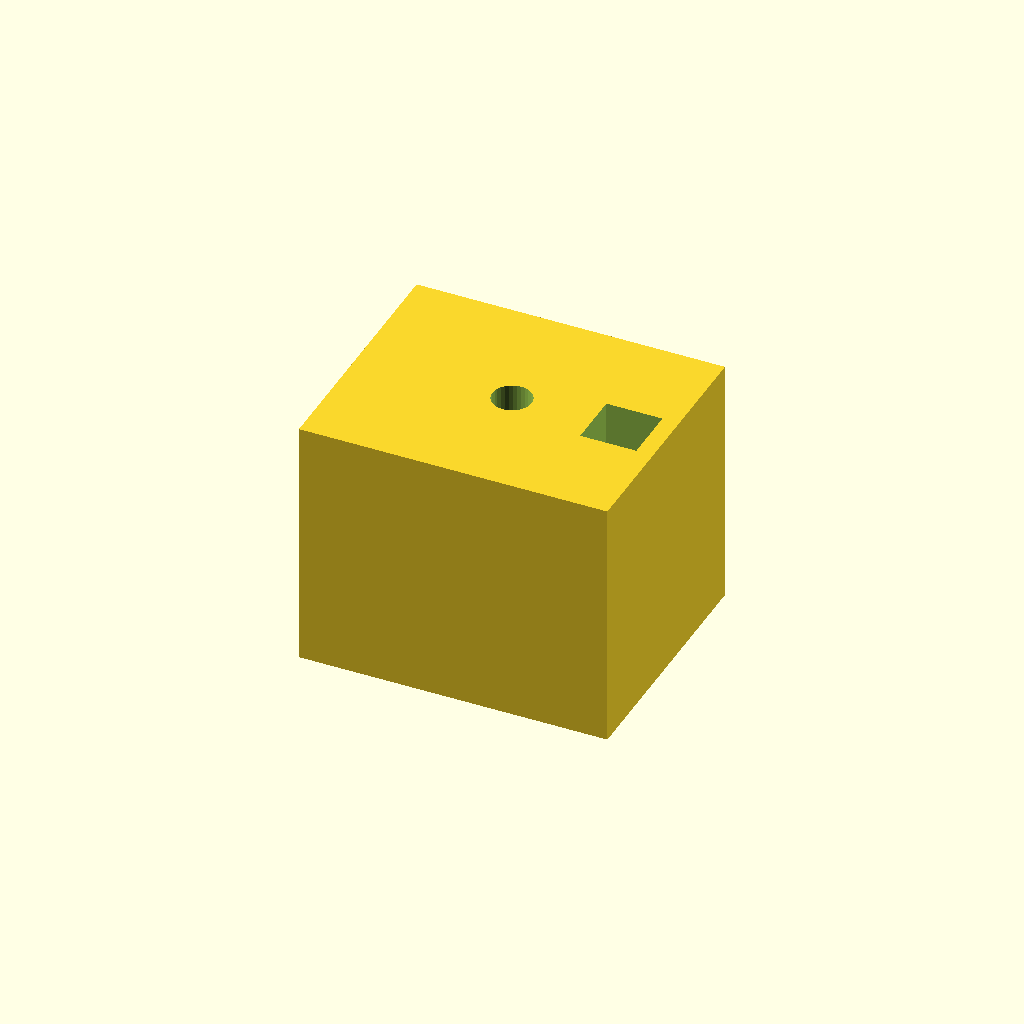
Cell 1 — every parameter at its default value.
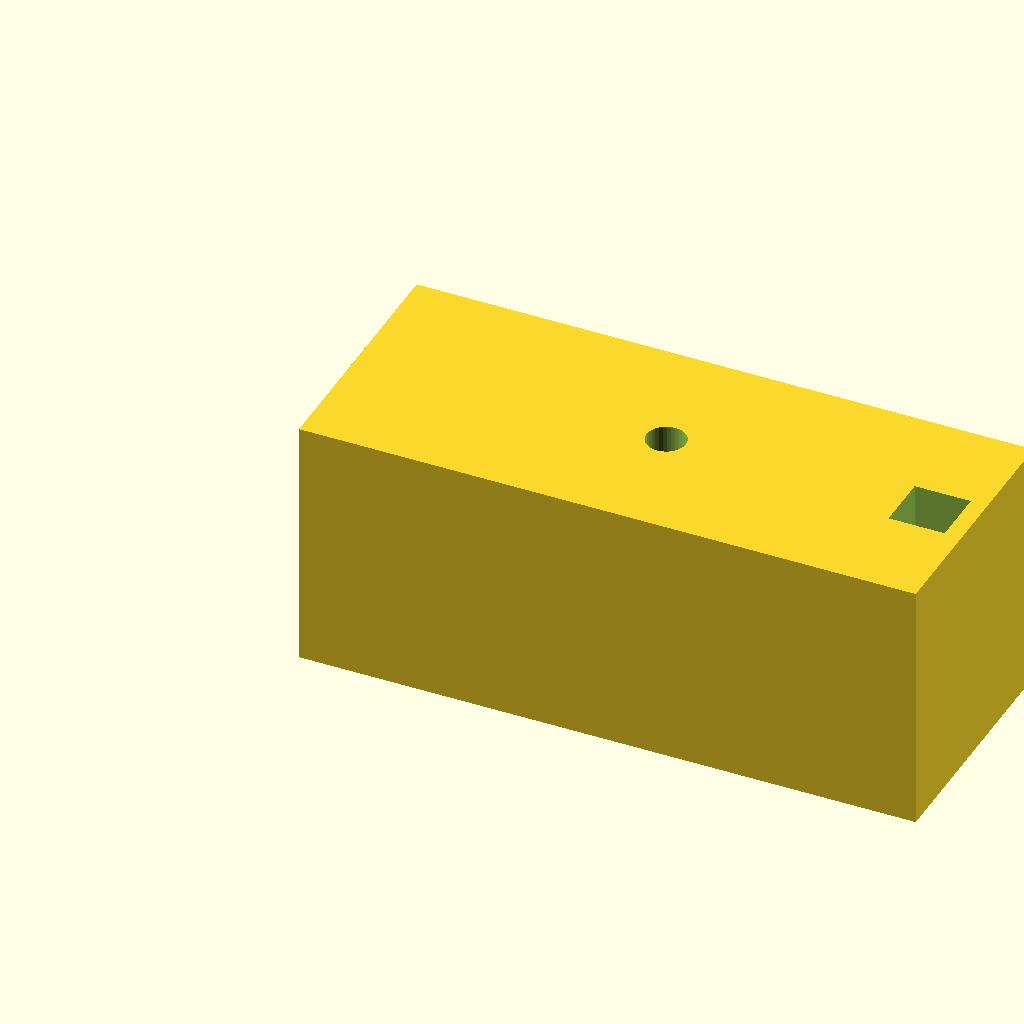
Cell 2 — HW set to 110, the other parameters unchanged.
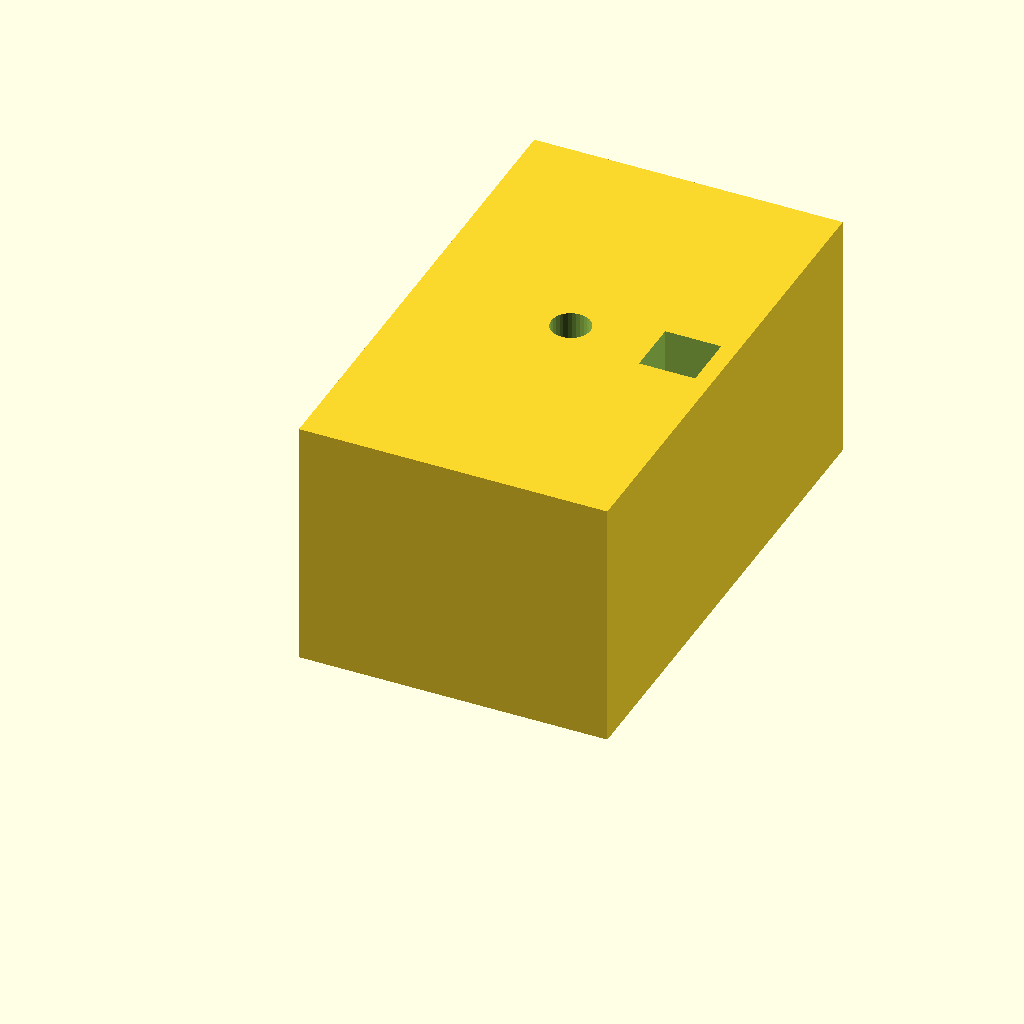
Cell 3 — HD set to 90, the other parameters unchanged.
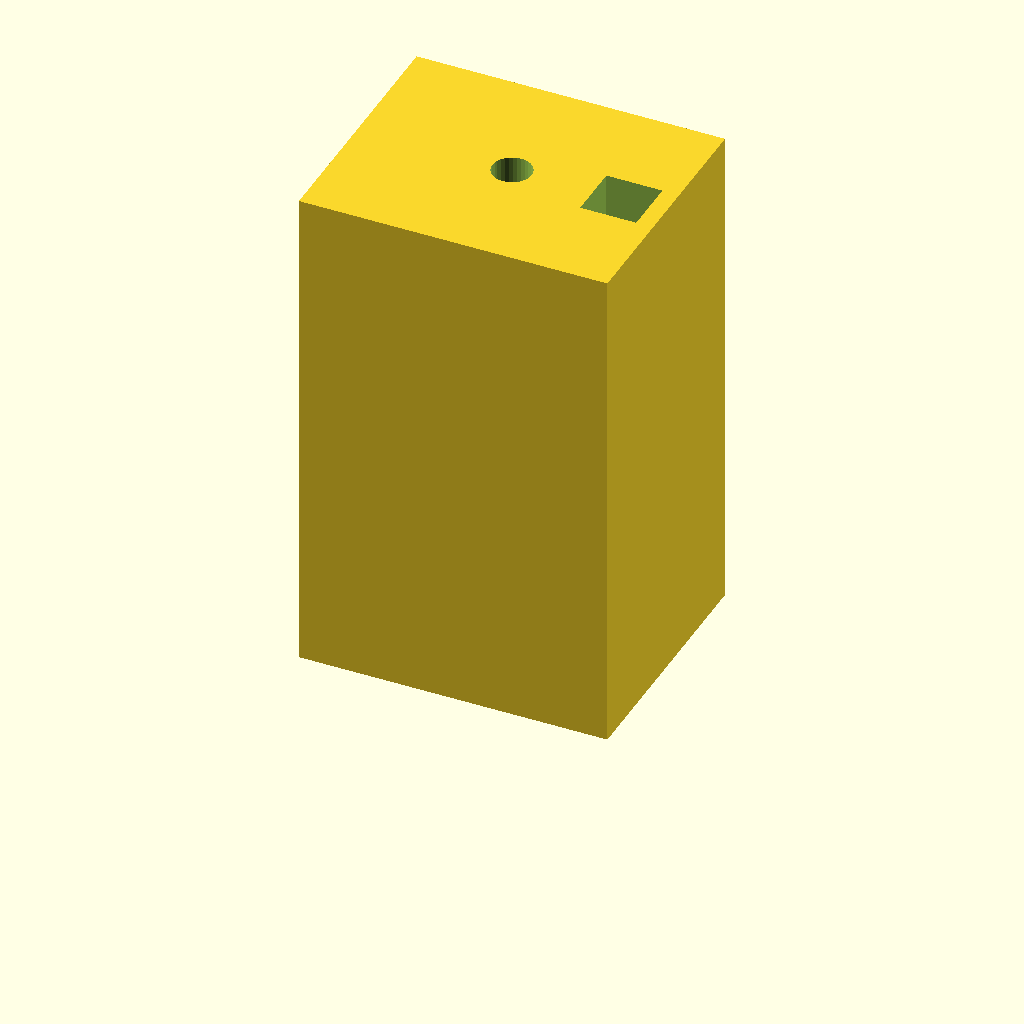
Cell 4 — HH set to 90, the other parameters unchanged.
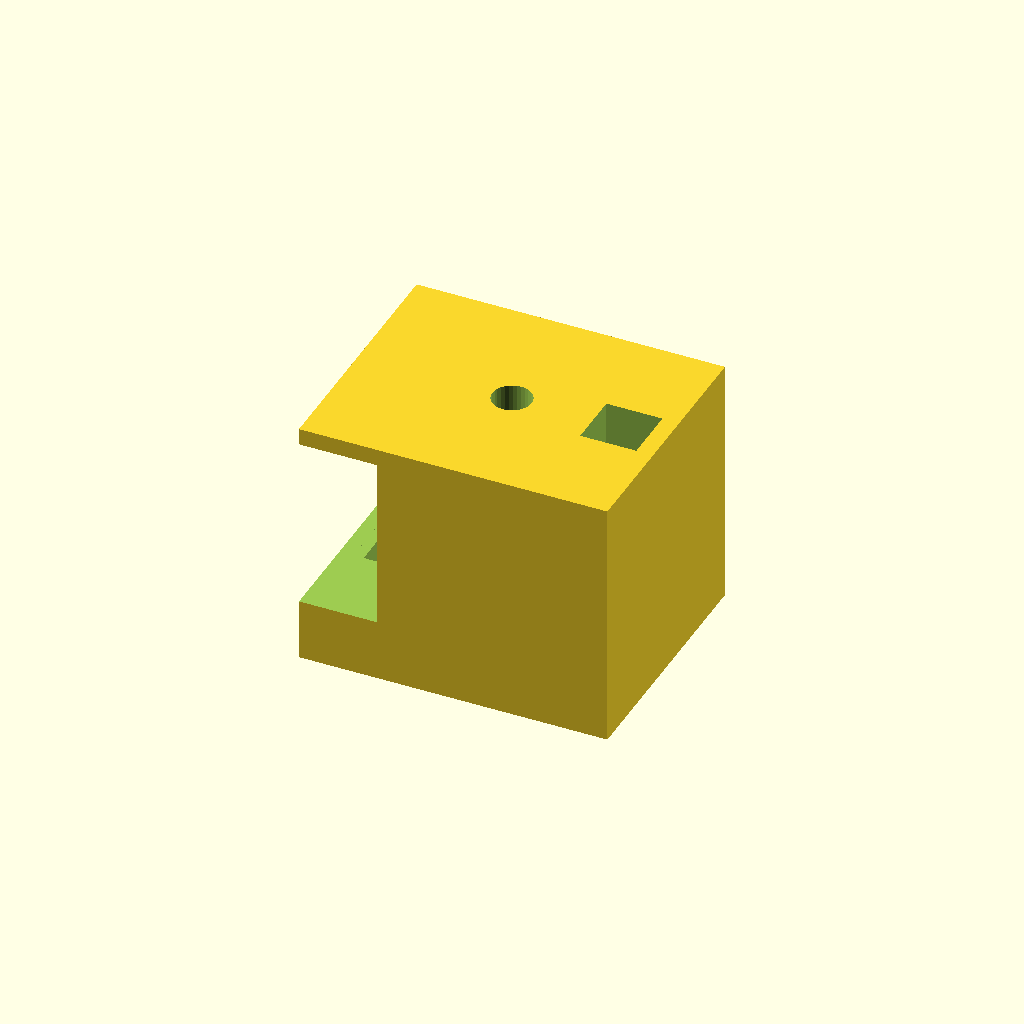
Cell 5: SG_W = 50 (everything else at default).
One fixed orthographic camera (rotation 55°, 0°, 25°; colour scheme Cornfield) for every cell.
Source of the model, pan_tilt_housing.scad:
// ============================================================
// PAN-TILT HOUSING - Double servo SG90
// Dimensions: 55mm(L) × 45mm(l) × 45mm(H)
// Servo SG90 corps: 23mm × 12.5mm × 29mm
// Servo PAN: rotation horizontale (bas)
// Servo TILT: inclinaison verticale (haut)
// Canal câbles intégré + 4 trous M3 pour fixation sur pince
// ============================================================

$fn = 32;

// Paramètres boîtier
HW = 55;   // Largeur
HD = 45;   // Profondeur
HH = 45;   // Hauteur
WT = 3;    // Épaisseur paroi

// Servo SG90 dimensions (avec 1mm jeu)
SG_W = 25;    // 23 + 2mm jeu
SG_D = 14;    // 12.5 + 1.5mm jeu
SG_H = 31;    // 29 + 2mm jeu
AXIS_D = 7;   // Diamètre trou axe servo

CABLE_W = 10; // Canal câbles
SCREW_D = 3.4; // Trou vis M3

module pan_tilt_housing() {
    difference() {
        // Corps principal
        cube([HW, HD, HH]);

        // ---- SERVO PAN (bas, rotation horizontale) ----
        // Logement centré en bas
        translate([(HW - SG_W)/2, (HD - SG_D)/2, WT])
            cube([SG_W, SG_D, SG_H]);

        // Trou d'axe PAN (vertical, depuis le haut)
        translate([HW/2, HD/2, WT + SG_H - 2])
            cylinder(d = AXIS_D, h = HH - SG_H);

        // ---- SERVO TILT (haut, dans paroi latérale gauche) ----
        // Logement dans la paroi gauche, centré en Y
        translate([-1, (HD - SG_W)/2, HH - SG_H - WT])
            cube([SG_D + 1, SG_W, SG_H]);

        // Trou d'axe TILT (horizontal, traversant vers la droite)
        translate([SG_D + 1, HD/2, HH - SG_H/2 - WT])
            rotate([0, 90, 0])
                cylinder(d = AXIS_D, h = 10);

        // ---- Canal câbles vertical (10×10mm) côté droit ----
        translate([HW - WT - CABLE_W, HD/2 - CABLE_W/2, -1])
            cube([CABLE_W, CABLE_W, HH + 2]);

        // ---- 4 trous M3 base pour vissage sur pince ----
        for (pos = [[10, 10], [10, HD-10], [HW-10, 10], [HW-10, HD-10]]) {
            translate([pos[0], pos[1], -1])
                cylinder(d = SCREW_D, h = WT + 2);
        }

        // ---- Ouverture ventilation face avant ----
        for (z = [8, 18, 28]) {
            translate([-1, HD/2 - 8, z])
                cube([WT + 2, 16, 3]);
        }
    }
}

pan_tilt_housing();
Customizer parameters (derived from the source; name, type, default, range or options):
HW: number, default 55
HD: number, default 45
HH: number, default 45
WT: number, default 3
SG_W: number, default 25
SG_D: number, default 14
SG_H: number, default 31
AXIS_D: number, default 7
CABLE_W: number, default 10
SCREW_D: number, default 3.4
